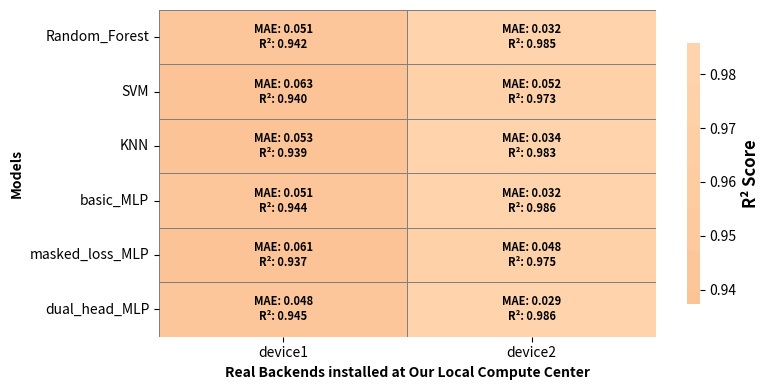

Write Python code to recreate this figure.
import matplotlib.pyplot as plt
import seaborn as sns
import numpy as np
import pandas as pd

def plot_heatmap_with_real_dev(mae_df, r2_df, use_strong_green_diverging=True):
    """
    Plot heatmap of R² with MAE+R² annotations.
        - use_strong_green_diverging=True uses 'RdYlGn' (red->yellow->green) centered at 0
    so negative R² appear red and positive green.
        - If you want a purely green sequential colormap instead, pass False and it will use 'Greens'.
    """
    plt.figure(figsize=(8, 4))
    # cmap = "RdYlGn" if use_strong_green_diverging else "Greens"
    # cmap = sns.light_palette("green", as_cmap=True)
    # cmap = sns.cubehelix_palette(as_cmap=True)
    ax = sns.heatmap(
        r2_df,
        annot=False,
        # cmap=cmap,
        center=0 if use_strong_green_diverging else None,
        linewidths=0.5,
        linecolor="gray",
        cbar_kws={"label": "R² Score", "shrink": 0.8},
    )

    # nicer font sizes for ticks (optional)
    ax.tick_params(axis="x", labelsize=10, rotation=0)
    ax.tick_params(axis="y", labelsize=10, rotation=0)

    # annotate cells with both MAE and R²
    for y in range(r2_df.shape[0]):
        for x in range(r2_df.shape[1]):
            backend = r2_df.index[y]
            model = r2_df.columns[x]
            r2_val = r2_df.iloc[y, x]
            mae_val = mae_df.loc[backend, model]
            text = f"MAE: {mae_val:.3f}\nR²: {r2_val:.3f}"

            ax.text(
                x + 0.5,
                y + 0.5,
                text,
                ha="center",
                va="center",
                color="black",
                fontsize=8,
                fontweight="bold",
            )

    # Larger, bold axis titles
    ax.set_xlabel("Real Backends installed at Our Local Compute Center", fontsize=10, fontweight="bold")
    ax.set_ylabel("Models", fontsize=10, fontweight="bold")

    # Bigger title
    # plt.title("Model Performance per real Device (MAE and R²)", fontsize=16, fontweight="bold")

    # Make colorbar label bold & readable
    cbar = ax.collections[0].colorbar
    if cbar is not None:
        cbar.set_label("R² Score", fontsize=12, fontweight="bold")
        cbar.ax.tick_params(labelsize=10)

    plt.tight_layout()
    plt.savefig("./heatmap_2dev_pred_fid.pdf")
    # plt.show()

if __name__ == "__main__":
    # Example usage with dummy data
    mae_df = pd.DataFrame({
        'device1': [0.050610, 0.06310, 0.053413, 0.051267, 0.060887, 0.048280],
        'device2': [0.032051, 0.05223, 0.033668, 0.032216, 0.048318, 0.029235]
    }, index=['Random_Forest', 'SVM', 'KNN', 'basic_MLP', 'masked_loss_MLP', 'dual_head_MLP'])

    r2_df = pd.DataFrame({
        'device1': [0.941737, 0.939583, 0.939474, 0.943717, 0.937317, 0.945406],
        'device2': [0.984502, 0.973486, 0.982720, 0.985837, 0.975153, 0.985852]
    }, index=['Random_Forest', 'SVM', 'KNN', 'basic_MLP', 'masked_loss_MLP', 'dual_head_MLP'])

    plot_heatmap_with_real_dev(mae_df, r2_df)
